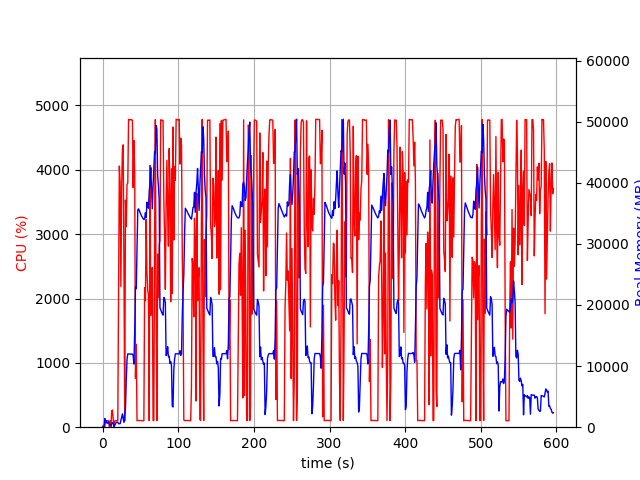

Data behind this chart, as committed beside it:
elapsed_time, nproc, cpu, mem_real, mem_virtual
3.695487976074219e-05, 1, 0.0, 7.719, 3185
1.006, 2, 29.8, 49.96, 162.6
2.014, 2, 0.0, 50.12, 162.7
3.02, 16, 11.9, 1424, 5339
4.031, 4, 103.3, 790.8, 2472
5.039, 6, 100.2, 1056, 3474
6.047, 3, 101.3, 628.5, 1999
7.054, 3, 98.3, 729.1, 2207
8.062, 3, 100.2, 857.9, 2207
9.07, 4, 2.0, 381.1, 1939
10.08, 3, 98.2, 364, 1661
11.08, 3, 3.0, 308.7, 1609
12.09, 4, 251.2, 606, 2253
13.1, 6, 266.9, 775.2, 3003
14.11, 5, 120.9, 516.1, 2360
15.12, 1, 12.9, 77.72, 698.6
16.13, 1, 99.0, 333.7, 1903
17.14, 1, 100.1, 579.7, 3183
18.15, 1, 100.0, 800.4, 2671
19.16, 1, 100.1, 800.4, 2671
20.16, 1, 100.1, 800.4, 2671
21.17, 1, 2095, 567.4, 6659
22.2, 1, 4059, 562.7, 6681
23.22, 1, 3805, 574.8, 6711
24.23, 1, 2186, 1106, 7267
25.24, 1, 3707, 1658, 7267
26.26, 1, 4314, 2171, 7267
27.28, 1, 4389, 1405, 7267
28.3, 1, 2484, 810.5, 8299
29.3, 1, 100.4, 2171, 9351
30.31, 1, 3530, 3053, 9383
31.33, 1, 3118, 7701, 16857
32.35, 1, 3775, 11097, 25587
33.36, 1, 3792, 11990, 25587
34.38, 1, 4784, 11990, 25587
35.4, 1, 4778, 11977, 25587
36.42, 1, 4782, 11965, 25587
37.44, 1, 4776, 11965, 25587
38.46, 1, 4780, 11957, 25587
39.47, 1, 4766, 11965, 25587
40.48, 1, 3724, 11701, 25587
41.5, 1, 4455, 10329, 26784
42.52, 1, 3955, 15821, 41632
43.53, 1, 760.2, 22959, 41632
44.55, 1, 1289, 22669, 62112
45.55, 1, 101.2, 28995, 62112
46.56, 1, 103.2, 35524, 62112
47.57, 1, 104.2, 35733, 62112
48.58, 1, 103.2, 35428, 62112
49.58, 1, 102.2, 35097, 62112
50.59, 1, 102.3, 34849, 62112
51.6, 1, 102.3, 34550, 62112
52.6, 1, 100.4, 34358, 62112
53.61, 1, 101.2, 34128, 62112
54.62, 1, 100.3, 33984, 62112
55.63, 1, 2170, 34056, 62112
56.64, 1, 1966, 35085, 62132
57.65, 1, 3229, 34302, 62132
58.66, 1, 2428, 36825, 62132
59.69, 1, 2127, 36189, 62132
... 529 more rows
